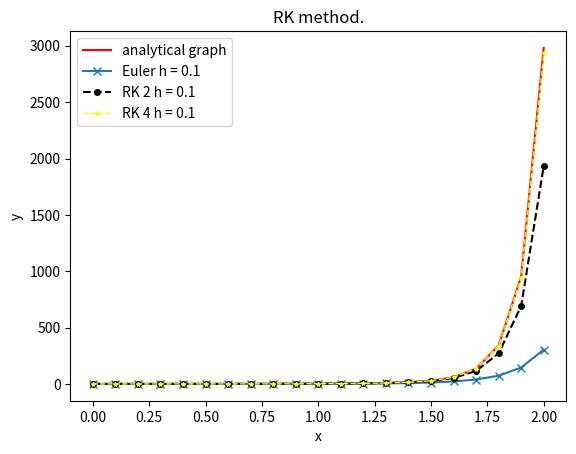

Generate this figure with matplotlib:
import matplotlib.pyplot as plt
import numpy as np
from math import exp

def slope(x, y):
    return 3*x*x*y

def function(x):
    return exp(x**3)

x0 = 0
y0 = 1
xn = 2
h = 0.1

#analytical graph
xArray = np.arange(start = x0, stop = xn+h, step = h)
yArray = np.zeros(len(xArray))

print("x \t\t y (analytical)")
for i in range(len(xArray)):
    yArray[i] = function(xArray[i])
    print("%f \t %f" % (xArray[i], yArray[i]))

plt.plot(xArray, yArray, "red", label="analytical graph")

#rk1 method
print("x \t\t y (rk1) \t y (analytical)")
print("%f \t %f \t %f" % (x0, y0, function(x0)))

n = int((xn - x0) / h)

xArray1 = np.zeros(n+1)
yArray1 = np.zeros(n+1)
xArray1[0] = x0
yArray1[0] = y0

#Plot Euler's method(rk1)
for i in range(n):
    y0 += slope(x0, y0) * h
    x0 += h
    print("%f \t %f \t %f" % (x0, y0, function(x0)))
    xArray1[i+1] = x0
    yArray1[i+1] = y0

plt.plot(xArray1, yArray1, "x-", label = "Euler h = " + str(h))

#rk2 method
x0 = 0
y0 = 1
print("x \t\t y (rk2) \t y (analytical)")
print("%f \t %f \t %f" % (x0, y0, function(x0)))

n = int((xn - x0) / h)

xArray2 = np.zeros(n+1)
yArray2 = np.zeros(n+1)
xArray2[0] = x0
yArray2[0] = y0

#Plot rk2 method
for i in range(n):
    k1 = h * slope(x0, y0)
    k2 = h * slope(x0+h, y0+k1)
    y0 += (k1+k2)/2
    x0 += h
    print("%f \t %f \t %f" % (x0, y0, function(x0)))
    xArray2[i+1] = x0
    yArray2[i+1] = y0

plt.plot(xArray2, yArray2, color='black', marker='o', linestyle='dashed', markersize=4, label = "RK 2 h = " + str(h))

#rk4 method
x0 = 0
y0 = 1
print("x \t\t y (rk4) \t y (analytical)")
print("%f \t %f \t %f" % (x0, y0, function(x0)))

n = int((xn - x0) / h)

xArray3 = np.zeros(n+1)
yArray3 = np.zeros(n+1)
xArray3[0] = x0
yArray3[0] = y0

#Plot rk4 method
for i in range(n):
    k1 = h * slope(x0, y0)
    k2 = h * slope(x0+h/2, y0+k1/2)
    k3 = h * slope(x0+h/2, y0+k2/2)
    k4 = h * slope(x0+h, y0+k3)
    y0 += (k1+2*k2+2*k3+k4)/6
    x0 += h
    print("%f \t %f \t %f" % (x0, y0, function(x0)))
    xArray3[i+1] = x0
    yArray3[i+1] = y0

plt.plot(xArray3, yArray3, color='yellow', marker='*', linestyle='dashed',  linewidth=1, markersize=3, label = "RK 4 h = " + str(h))
plt.title("RK method.")
plt.xlabel("x")
plt.ylabel("y")
plt.legend()
plt.show()


